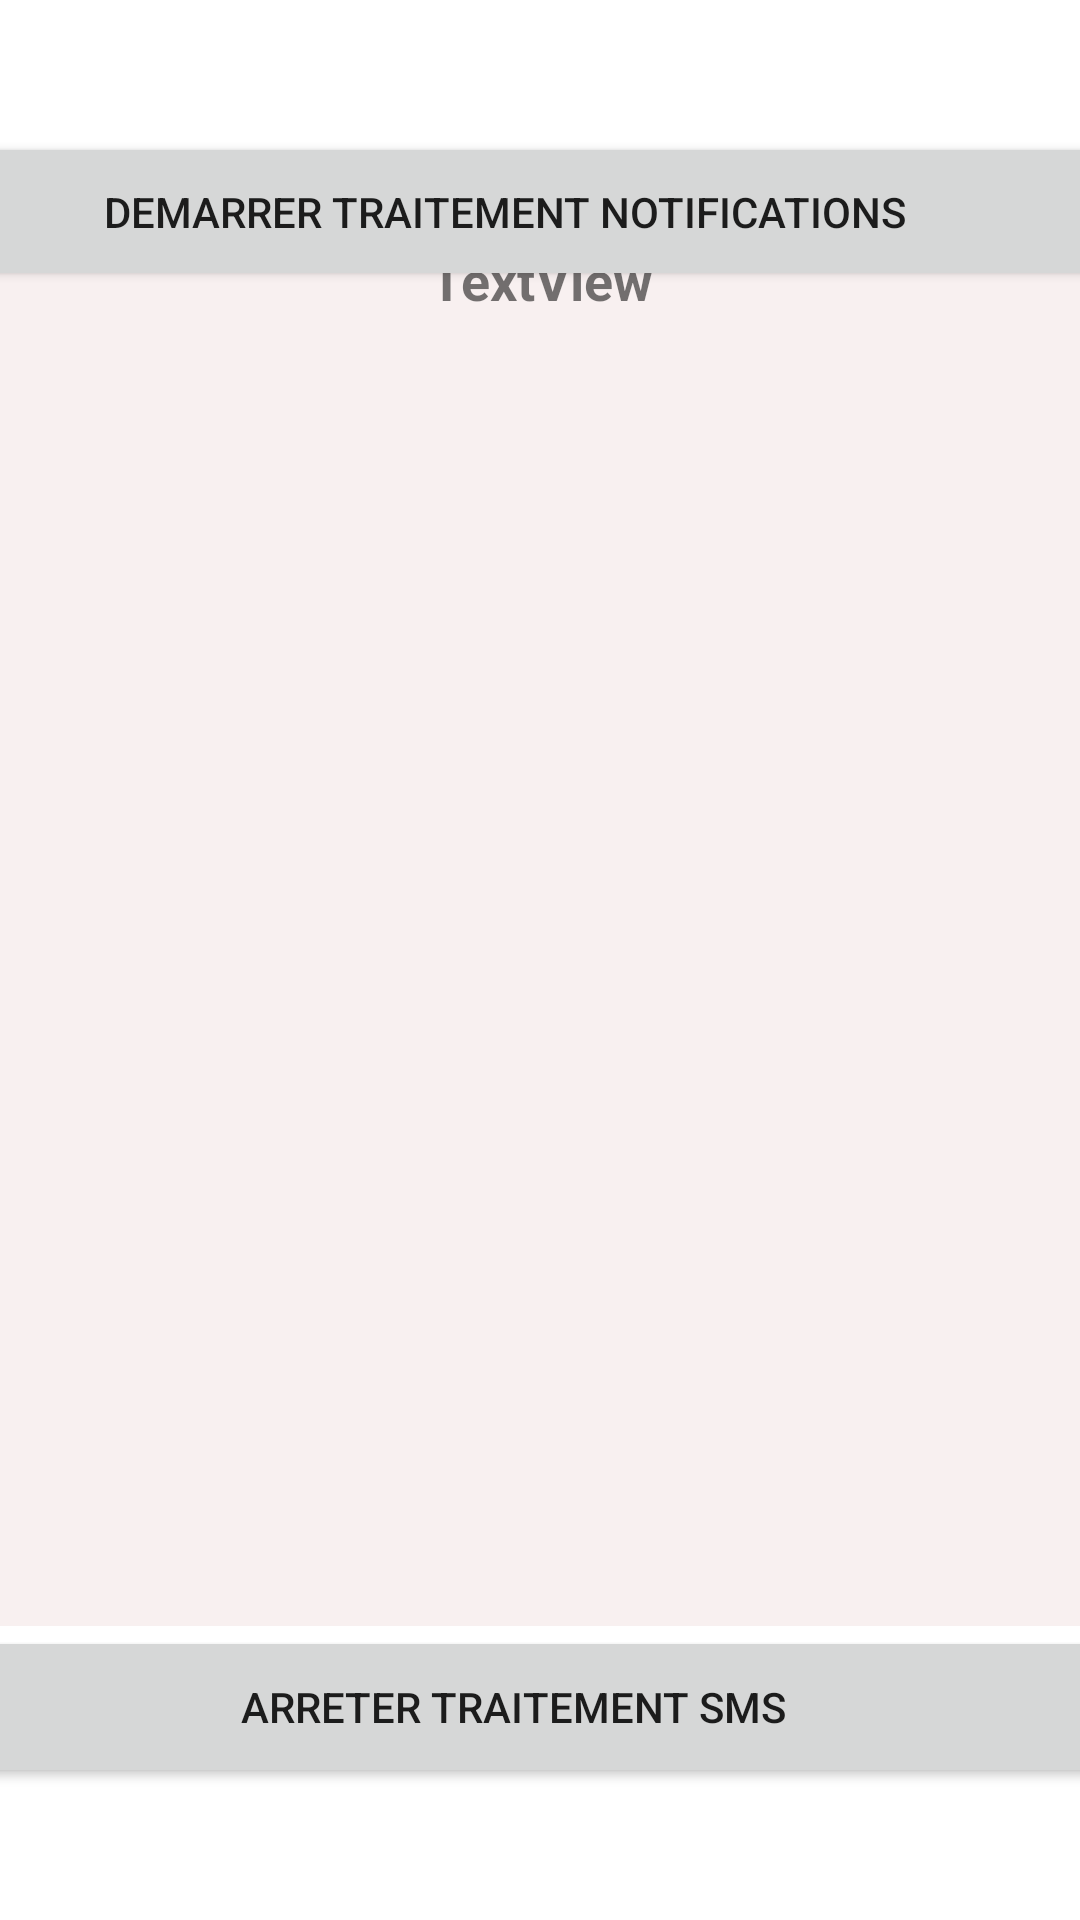

Write the Android layout XML for this screen, with the resource values it uses.
<!-- AndroidManifest.xml: application theme Theme.FileAttente -->
<!-- res/layout/activity_notifications.xml -->
<?xml version="1.0" encoding="utf-8"?>
<androidx.constraintlayout.widget.ConstraintLayout xmlns:android="http://schemas.android.com/apk/res/android"
    xmlns:app="http://schemas.android.com/apk/res-auto"
    xmlns:tools="http://schemas.android.com/tools"
    android:layout_width="match_parent"
    android:layout_height="match_parent"
    >

    <Button
        android:id="@+id/buttonStart"
        android:layout_width="401dp"
        android:layout_height="53dp"
        android:layout_marginTop="44dp"
        android:text="Demarrer Traitement Notifications"
        app:layout_constraintEnd_toEndOf="parent"
        app:layout_constraintHorizontal_bias="0.8"
        app:layout_constraintStart_toStartOf="parent"
        app:layout_constraintTop_toTopOf="parent" />

    <Button
        android:id="@+id/buttonStop"
        android:layout_width="404dp"
        android:layout_height="54dp"
        android:layout_marginBottom="44dp"
        android:text="ARRETER TRAITEMENT SMS"
        app:layout_constraintBottom_toBottomOf="parent"
        app:layout_constraintEnd_toEndOf="parent"
        app:layout_constraintHorizontal_bias="0.714"
        app:layout_constraintStart_toStartOf="parent" />

    <TextView
        android:id="@+id/txtViewDesc"
        android:layout_width="394dp"
        android:layout_height="442dp"
        android:background="#F8F0F0"
        android:text="."
        app:layout_constraintBottom_toTopOf="@+id/buttonStop"
        app:layout_constraintEnd_toEndOf="parent"
        app:layout_constraintStart_toStartOf="parent" />

    <TextView
        android:id="@+id/txtViewStatus"
        android:layout_width="397dp"
        android:layout_height="55dp"
        android:background="#F8F0F0"
        android:paddingTop="10dp"
        android:text="TextView"
        android:textAlignment="center"
        android:textSize="18sp"
        android:textStyle="bold"
        app:layout_constraintBottom_toTopOf="@+id/txtViewDesc"
        app:layout_constraintEnd_toEndOf="parent"
        app:layout_constraintStart_toStartOf="parent"
        app:layout_constraintTop_toBottomOf="@+id/buttonStart" />

</androidx.constraintlayout.widget.ConstraintLayout>
<!-- resources referenced by this layout -->
<resources>
  <style name="Theme.FileAttente" parent="Theme.MaterialComponents.DayNight.DarkActionBar">
          
          <item name="colorPrimary">@color/purple_500</item>
          <item name="colorPrimaryVariant">@color/purple_700</item>
          <item name="colorOnPrimary">@color/white</item>
          
          <item name="colorSecondary">@color/teal_200</item>
          <item name="colorSecondaryVariant">@color/teal_700</item>
          <item name="colorOnSecondary">@color/black</item>
          
          <item name="android:statusBarColor" tools:targetApi="l">?attr/colorPrimaryVariant</item>
          
      </style>
  <color name="purple_500">#FF6200EE</color>
  <color name="purple_700">#FF3700B3</color>
  <color name="white">#FFFFFFFF</color>
  <color name="teal_200">#FF03DAC5</color>
  <color name="teal_700">#FF018786</color>
  <color name="black">#FF000000</color>
</resources>
